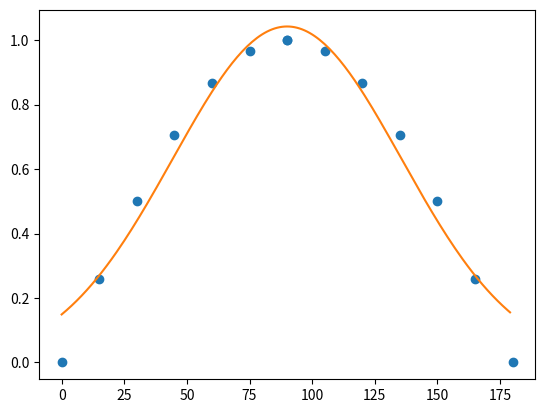

Write Python code to recreate this figure.
# -*- coding: utf-8 -*-
"""
Created on Wed Jul 13 14:52:36 2022

[redacted]
"""

import math
from scipy.optimize import curve_fit
from matplotlib import pyplot as plt

class Layout:
    # Return the LED parameters of LED n
    def get(self, led_id):
        return (self.leds[led_id], self.lenses[led_id], self.adjusted_points[led_id])
    
    # Center the layout for the current image size
    def shift(self, size):
        # Find the center of the given points
        avg_x = avg_y = 0
        for point in self.points:
            avg_x += point[0]
            avg_y += point[1]
        center = (round(avg_x / len(self.leds)), round(avg_y / len(self.leds)))
        # Find the center of the image
        self.center = (round(size[0] / 2), round(size[1] / 2))
        # Center all points and add them to the adjusted point list
        self.adjusted_points = []        
        for point in self.points:
            x = round((point[0] - center[0] + self.center[0]))
            y = round((point[1] - center[1] + self.center[1]))
            self.adjusted_points.append((x, y))

class SimpleLayout(Layout):
    def __init__(self, points_mm, leds, lenses):
        self.leds = leds
        self.points = points_mm
        self.lenses = lenses
        self.center = (0,0)
    
class CircularLayout(Layout):
    def __init__(self, radius_mm, leds, lenses):
        self.points = []
        self.center = (0,0)
        # Make the layout with the given parameters
        count = len(leds)
        degree = 360 / count 
        for n in range(count):
            theta = math.radians(degree * n)
            x = math.cos(theta) * radius_mm
            y = math.sin(theta) * radius_mm
            self.points.append((x, y))
        self.leds = leds
        self.lenses = lenses


class Lens:
    def __init__(self, efficiency, fwhm, curve):
        # Convert FWHM to beam angle in Sr
        self.beam_angle = (2 * math.pi * (1 - math.cos(math.radians(fwhm / 2))))
        self.efficiency = efficiency
        # Estimate the equation of angular distribution for the lens
        # Start by adding all of the given data points
        pts, xs, ys = [], [], []
        for key, value in curve.items():
            pts.append((key, value))
            pts.append((180-key, value))
        pts.sort()
        for point in pts:
            xs.append(point[0])
            ys.append(point[1])
        # Use scipy.curve_fit to to get the estimated function
        param, covariance = curve_fit(self._bellCurve, xs, ys, (90, 15, 0.2))
        # Display the plot
        self.mean, self.sigma, self.var1 = param
        plt.plot(xs, ys, 'o')
        plt.plot(range(0,180), self._bellCurve(range(0,180), self.mean, self.sigma, self.var1))
        
    # Basic function for scipy to use
    # https://www.wallstreetmojo.com/bell-curve/
    def _bellCurve(self, x, mean, sigma, var1):
        global a
        y = []
        for val in x:
            e1 = 1 / (sigma * math.sqrt(2 * math.pi))
            e2 = ((val - mean) / var1) * ((val - mean) / var1)
            e3 = math.exp(-e2/(2*sigma*sigma))
            y.append(e1 * e3)
        return y
    
    # Return the scaling parameter for a light source viewed at a specific angle
    def getScalar(self, angle):
        # Calculate the bell curve
        e1 = 1 / (self.sigma * math.sqrt(2 * math.pi))
        e2 = ((angle - self.mean) / self.var1) * ((angle - self.mean) / self.var1)
        e3 = math.exp(-e2/(2*self.sigma*self.sigma))
        # Result must be within [0, 1]
        return max(0, min(1, e1 * e3))

class LED:
    def __init__(self, power_mW, wavelength, drive_factor):
        self.power = (power_mW / 1000) * drive_factor
        self.wavelength = wavelength
        # Set the photon const (a shortcut to calculate the flux)
        self.photon_const = 0.00836 * wavelength
        
    # Get the photon flux in umol/(m2*s)
    def getFlux(self, distance_m, beam_angle, efficiency):
        irradiance = self.getIrradiance(distance_m, beam_angle, efficiency)
        return self.photon_const * irradiance
    
    # Get the power in W
    def getPower(self, distance_m, beam_angle, efficiency, unit):
        irradiance = self.getIrradiance(distance_m, beam_angle, efficiency)
        return (irradiance / (unit ** 2)) # W
    
    # Get the irradiance in W/m2
    def getIrradiance(self, distance_m, beam_angle, efficiency):
        beam_area = (distance_m ** 2) * beam_angle
        # Multiply final power by 0.5 because only 50% of the power is in the fwhm
        irradiance = (efficiency * self.power * 0.5) / beam_area
        return irradiance
    
class Photodiode:
    def __init__(self, responsivity_A_W, dark_current_mA, detection_area_mm2, photodiode_circuit, max_value = 4095):
        self.responsivity = responsivity_A_W # A/W
        self.dark_current = dark_current_mA # mA
        self.detection_area = detection_area_mm2 # mm2
        self.max_value = max_value
        # Finish setting up the photodiode
        self._setup(photodiode_circuit)
        self.circuit = photodiode_circuit
    
    # Delete this function
    def getEstimatedPower(self, height_mm, fluorescence_factor, power_on_canopy_mW):
        approx_diode_diameter = 2 * math.sqrt(self.detection_area / math.pi)
        # Get the approximate power on the photodiode using Lambert's cosine law,
        # where the area under the cos curve (given by the sin curve) at a particular
        # angle is the power factor
        power_factor = math.sin(math.atan(approx_diode_diameter / height_mm)) 
        return power_on_canopy_mW * power_factor * fluorescence_factor # mW

    # Delete this function
    def getEstimatedCurrent(self, height_mm, fluorecence_factor, power_on_canopy_mW):
        power = self.getEstimatedPower(height_mm, fluorecence_factor, power_on_canopy_mW) # mW
        return (power * self.responsivity) # mA

    # Convert the power on the photodiode to the photodiode current
    def getCurrent(self, power_mW):
        return (power_mW * self.responsivity) # mA
    
    # Delete this function
    def getEstimatedValue(self, height_mm, fluorecence_factor, power_on_canopy_mW):
        return round(min(self.getEstimatedCurrent(height_mm, fluorecence_factor, power_on_canopy_mW) / self.conversion_factor, self.max_value))
    
    # Convert the power on the photodiode to the reported microcontroller value
    def getValue(self, power_mW):
        return round(min(self.getCurrent(power_mW) / self.conversion_factor, self.max_value))

    # Setup the photodiode with the proper resistors
    def _setup(self, photodiode_circuit):
        voltage_gain = (photodiode_circuit.r_op07_kohm / 10) + 1
        output_ad620_mv = (1000 * photodiode_circuit.max_photodiode_voltage) / voltage_gain
        output_photodiode_mv = output_ad620_mv / ((49400 / photodiode_circuit.r_ad620_ohm) + 1)
        output_photodiode_uA = output_photodiode_mv / photodiode_circuit.r_photodiode_kohm
        self.max_current_mA = output_photodiode_uA / 1000
        self.conversion_factor = output_photodiode_uA / self.max_value

class Circuit:
    def __init__(self, max_photodiode_voltage, r_photodiode_kohm, r_op07_kohm, r_ad620_ohm):
        self.max_photodiode_voltage = max_photodiode_voltage
        self.r_photodiode_kohm = r_photodiode_kohm
        self.r_op07_kohm = r_op07_kohm
        self.r_ad620_ohm = r_ad620_ohm
        
# The unit scale to use
class Unit:
    Meter = 1
    Centimeter = 100
    Milimeter = 1000

# The options to pass into simulations
class Options:
    unit = Unit.Milimeter

    cutoff_diameter = 72 # mm
    img_size = (300, 300)
    img_center = (150, 150)

    photodiode_offset = 0
    fluorescence_factor = 0.04
    
    max_value = 4095
    #max_photodiode_voltage = 3.3 # V
    #r_ad620_ohm = 220
    #r_photodiode_kohm = 100
    #r_op07_kohm = 200
    
    shield_top_radius = 36.5 # mm
    diode_to_shield_height = 70.5 # mm
    LED_to_shield_height = 0 # mm

    def init(self, height):
        self.cutoff_diameter = 2 * self.shield_top_radius * (self.diode_to_shield_height + height) / self.diode_to_shield_height
        width = math.ceil(self.cutoff_diameter / (1000 / self.unit))
        self.img_center = (width / 2, width / 2)
        self.img_size = (width, width)

    def getLedHeight(self, height):
        return self.LED_to_shield_height + height
        
    def getDiodeHeight(self, height):
        return self.diode_to_shield_height + height # mm

LambertianSource = Lens(1, 120, {90: 1, 75: 0.9659, 60: 0.866, 45: 0.707, 30: 0.5, 15: 0.2588, 0: 0})